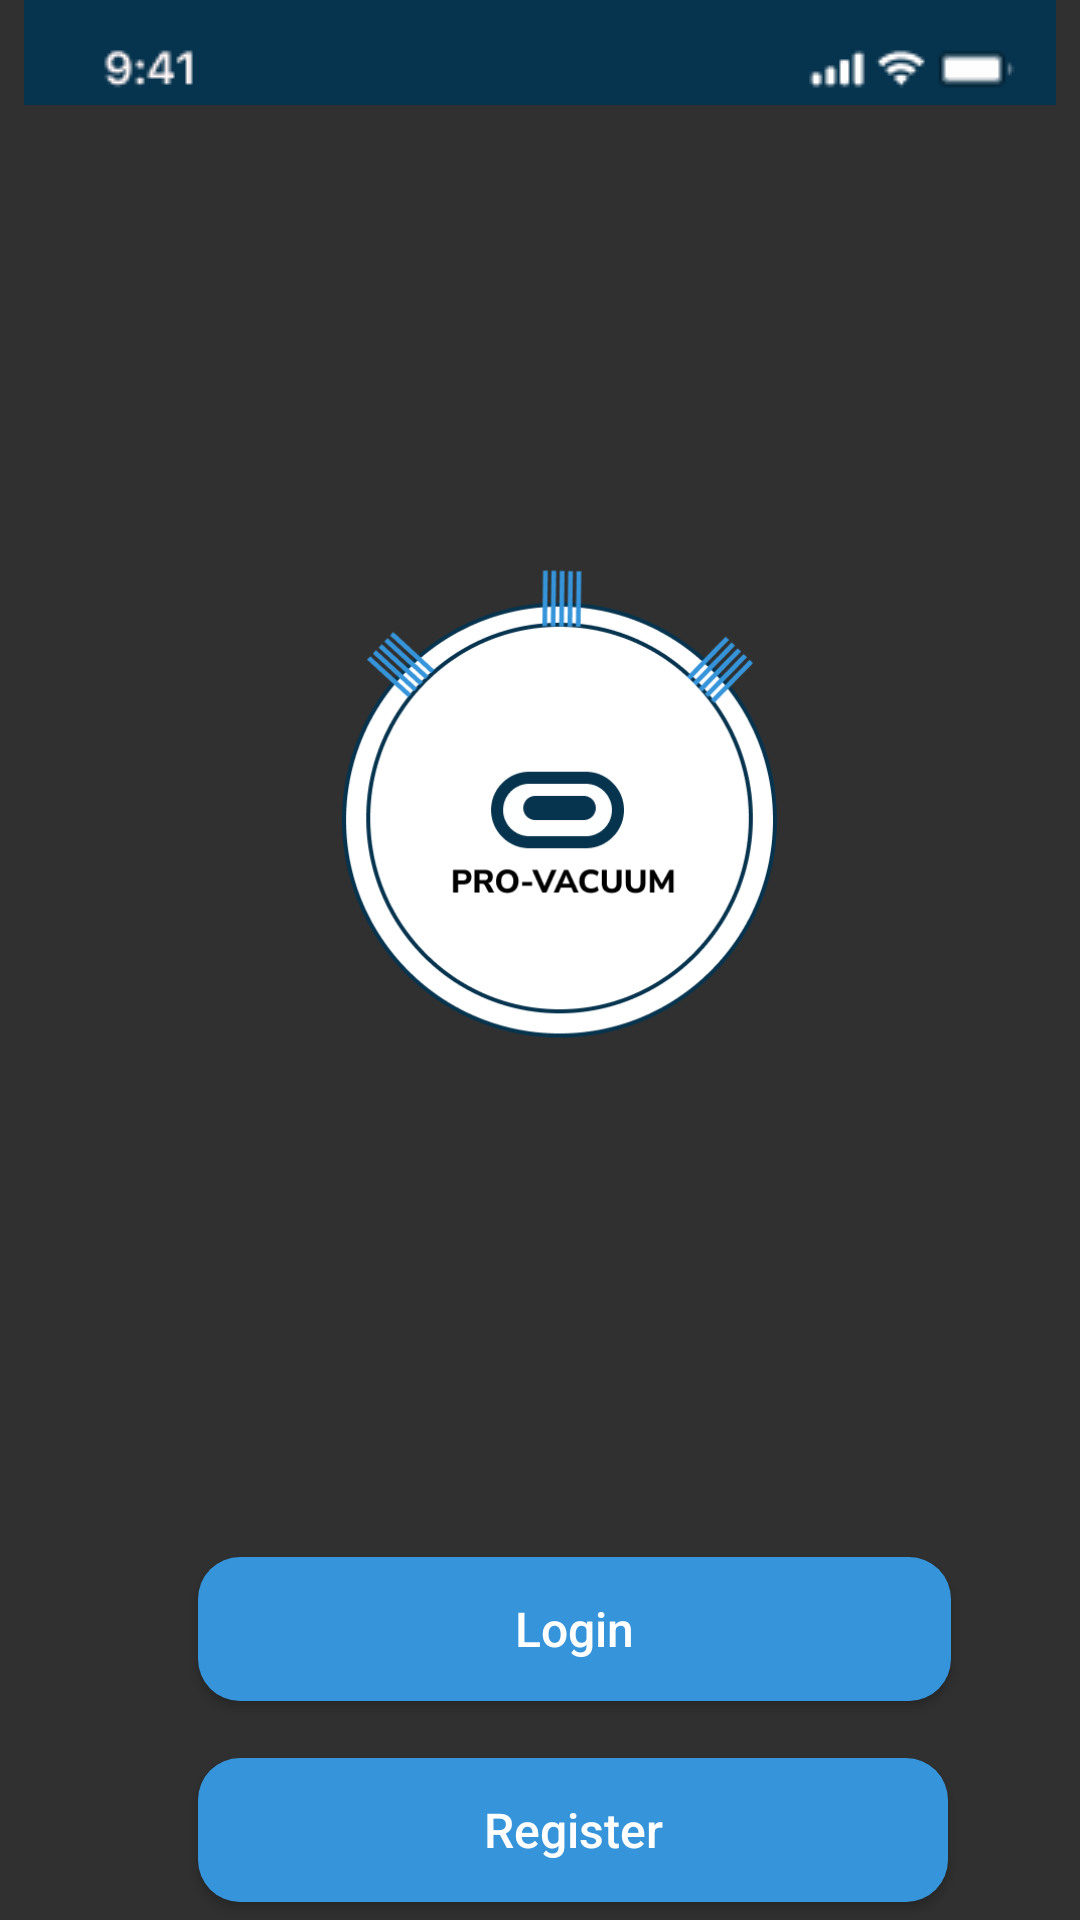

This screen was rendered from an Android layout file. Write that file and the resources it references.
<!-- AndroidManifest.xml: application theme Theme.IotMacroChallenge -->
<!-- res/layout/activity_main.xml -->
<?xml version="1.0" encoding="utf-8"?>
<RelativeLayout xmlns:android="http://schemas.android.com/apk/res/android"
    xmlns:app="http://schemas.android.com/apk/res-auto"
    xmlns:tools="http://schemas.android.com/tools"
    android:layout_width="match_parent"
    android:layout_height="match_parent"
    android:background="@color/greyColor"
    tools:context=".MainActivity">


    <ImageView
        android:layout_width="match_parent"
        android:layout_height="wrap_content"
        android:src="@drawable/gambar2" />

    <ImageView
        android:layout_width="wrap_content"
        android:layout_height="wrap_content"
        android:layout_below="@id/btn_2"
        android:layout_alignParentStart="true"
        android:layout_alignParentEnd="true"
        android:layout_marginStart="149dp"
        android:layout_marginTop="78dp"
        android:layout_marginEnd="128dp"
        android:src="@drawable/gambar3" />

    <ImageView
        android:id="@+id/img_1"
        android:layout_width="200dp"
        android:layout_height="200dp"
        android:layout_alignParentStart="true"
        android:layout_alignParentTop="true"
        android:layout_alignParentEnd="true"
        android:layout_marginStart="42dp"
        android:layout_marginTop="170dp"
        android:layout_marginEnd="33dp"
        android:src="@drawable/gambar1" />

    <Button
        android:id="@+id/btn_1"
        android:layout_width="wrap_content"
        android:layout_height="wrap_content"
        android:layout_below="@id/img_1"
        android:layout_alignParentStart="true"
        android:layout_alignParentEnd="true"
        android:layout_marginStart="66dp"
        android:layout_marginTop="149dp"
        android:layout_marginEnd="43dp"
        android:width="350dp"
        android:background="@drawable/button_shape"
        android:text="Login"
        android:textColor="@color/whiteColor"
        android:textSize="16dp" />

    <Button
        android:id="@+id/btn_2"
        android:layout_width="wrap_content"
        android:layout_height="wrap_content"
        android:layout_below="@id/btn_1"
        android:layout_alignParentStart="true"
        android:layout_alignParentEnd="true"
        android:layout_marginStart="66dp"
        android:layout_marginTop="19dp"
        android:layout_marginEnd="44dp"
        android:width="300dp"
        android:background="@drawable/button_shape"
        android:text="Register"
        android:textColor="@color/whiteColor"
        android:textSize="16dp" />


</RelativeLayout>
<!-- resources referenced by this layout -->
<resources>
  <!-- drawable button_shape (drawable) -->
  <?xml version="1.0" encoding="utf-8"?>
  <shape android:shape="rectangle" xmlns:android="http://schemas.android.com/apk/res/android">
  
      <solid android:color="@color/blue"/>
      <corners android:radius="14dp"/>
  </shape>
  <!-- drawable gambar1: png bitmap (drawable-v24, 30422 bytes) -->
  <!-- drawable gambar2: png bitmap (drawable-v24, 1601 bytes) -->
  <!-- drawable gambar3: png bitmap (drawable-v24, 203 bytes) -->
  <style name="Theme.IotMacroChallenge" parent="Theme.AppCompat.NoActionBar">
          <item name="colorPrimary">@color/dark_blue</item>
          <item name="colorAccent">@color/grey</item>
          <item name="android:buttonStyle">@style/Button</item>
      </style>
  <color name="blue">#3695DA</color>
  <color name="dark_blue">#06334E</color>
  <color name="grey">#A0A3B4</color>
  <style name="Button" parent="Widget.AppCompat.Button">
          <item name="android:textAllCaps">false</item>
      </style>
</resources>
